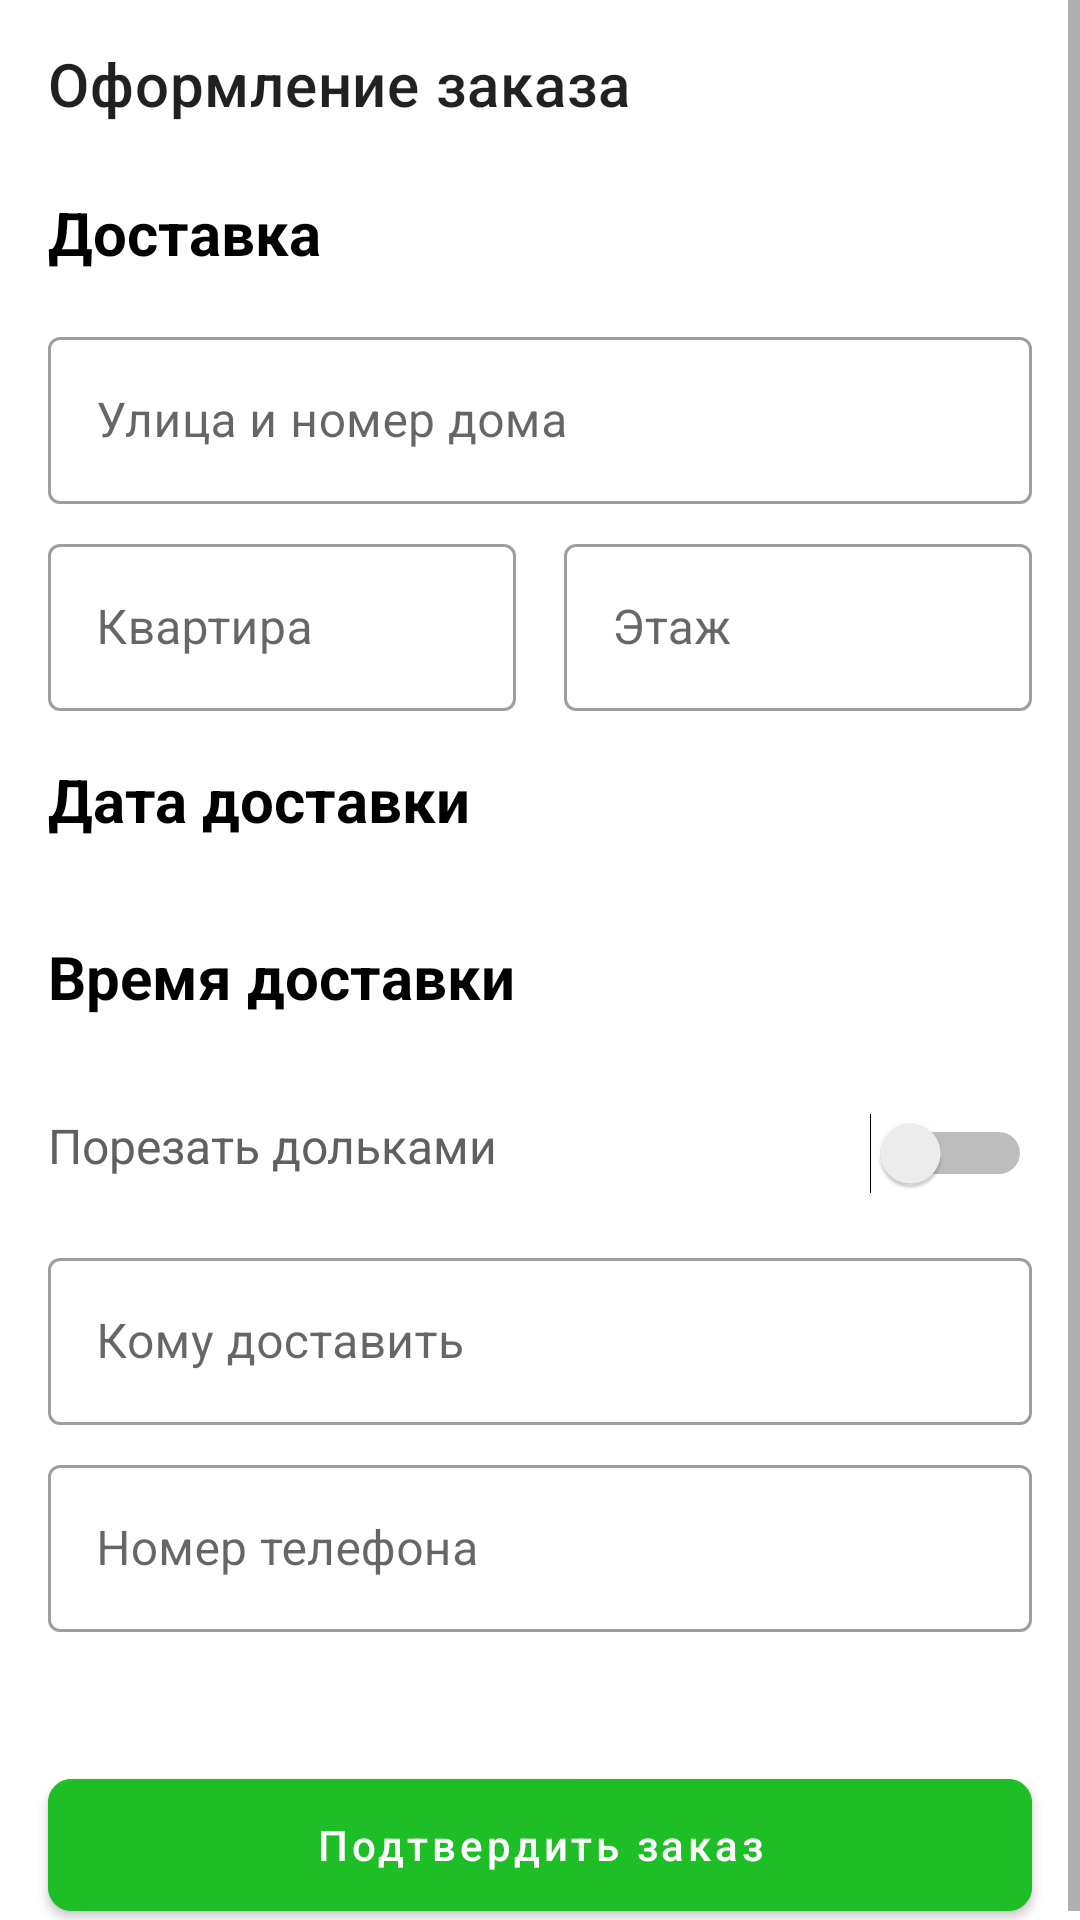

Reconstruct the res/layout file that produces this screen, plus the resources it refers to.
<!-- AndroidManifest.xml: application theme Theme.Arbuz -->
<!-- res/layout/fragment_submit_order.xml -->
<?xml version="1.0" encoding="utf-8"?>
<ScrollView xmlns:android="http://schemas.android.com/apk/res/android"
    xmlns:app="http://schemas.android.com/apk/res-auto"
    xmlns:tools="http://schemas.android.com/tools"
    android:layout_width="match_parent"
    android:layout_height="match_parent">

    <LinearLayout
        android:layout_width="match_parent"
        android:layout_height="wrap_content"
        android:orientation="vertical">

        <androidx.appcompat.widget.Toolbar
            android:id="@+id/toolbar"
            android:layout_width="match_parent"
            android:layout_height="wrap_content"
            android:background="@color/white"
            android:theme="@style/ThemeOverlay.MaterialComponents.Light"
            app:layout_constraintEnd_toEndOf="parent"
            app:layout_constraintStart_toStartOf="parent"
            app:layout_constraintTop_toTopOf="parent"
            app:navigationIcon="@drawable/ic_baseline_close_24"
            app:popupTheme="@style/ThemeOverlay.MaterialComponents.Light"
            app:title="@string/checkout" />

        <TextView
            android:id="@+id/tvDelivery"
            android:layout_width="wrap_content"
            android:layout_height="wrap_content"
            android:layout_marginStart="16dp"
            android:layout_marginTop="8dp"
            android:text="@string/delivery"
            android:textColor="@color/black"
            android:textSize="20sp"
            android:textStyle="bold"
            app:layout_constraintStart_toStartOf="parent"
            app:layout_constraintTop_toBottomOf="@id/toolbar" />

        <androidx.constraintlayout.widget.ConstraintLayout
            android:layout_width="match_parent"
            android:layout_height="wrap_content"
            android:layout_marginTop="16dp">

            <com.google.android.material.textfield.TextInputLayout
                android:id="@+id/tilStreet"
                style="@style/Widget.MaterialComponents.TextInputLayout.OutlinedBox"
                android:layout_width="match_parent"
                android:layout_height="wrap_content"
                android:layout_marginHorizontal="16dp"
                app:layout_constraintEnd_toEndOf="parent"
                app:layout_constraintStart_toStartOf="parent"
                app:layout_constraintTop_toTopOf="parent">

                <EditText
                    android:id="@+id/etStreet"
                    android:layout_width="match_parent"
                    android:layout_height="wrap_content"
                    android:layout_centerHorizontal="true"
                    android:layout_centerVertical="true"
                    android:hint="@string/street_and_house_number" />

            </com.google.android.material.textfield.TextInputLayout>

            <com.google.android.material.textfield.TextInputLayout
                android:id="@+id/tilHouse"
                style="@style/Widget.MaterialComponents.TextInputLayout.OutlinedBox"
                android:layout_width="0dp"
                android:layout_height="wrap_content"
                android:layout_marginStart="16dp"
                android:layout_marginTop="8dp"
                app:layout_constraintEnd_toStartOf="@id/tilFloor"
                app:layout_constraintStart_toStartOf="parent"
                app:layout_constraintTop_toBottomOf="@id/tilStreet">

                <EditText
                    android:id="@+id/etHouse"
                    android:layout_width="match_parent"
                    android:layout_height="wrap_content"
                    android:layout_centerHorizontal="true"
                    android:layout_centerVertical="true"
                    android:hint="@string/house" />

            </com.google.android.material.textfield.TextInputLayout>

            <com.google.android.material.textfield.TextInputLayout
                android:id="@+id/tilFloor"
                style="@style/Widget.MaterialComponents.TextInputLayout.OutlinedBox"
                android:layout_width="0dp"
                android:layout_height="wrap_content"
                android:layout_marginHorizontal="16dp"
                app:layout_constraintEnd_toEndOf="parent"
                app:layout_constraintStart_toEndOf="@id/tilHouse"
                app:layout_constraintTop_toBottomOf="@id/tilStreet"
                app:layout_constraintTop_toTopOf="@id/tilHouse">

                <EditText
                    android:id="@+id/etFloor"
                    android:layout_width="match_parent"
                    android:layout_height="wrap_content"
                    android:layout_centerHorizontal="true"
                    android:layout_centerVertical="true"
                    android:hint="@string/floor" />

            </com.google.android.material.textfield.TextInputLayout>

        </androidx.constraintlayout.widget.ConstraintLayout>

        <TextView
            android:layout_width="wrap_content"
            android:layout_height="wrap_content"
            android:layout_marginStart="16dp"
            android:layout_marginTop="16dp"
            android:text="@string/delivery_date"
            android:textColor="@color/black"
            android:textSize="20sp"
            android:textStyle="bold" />

        <androidx.recyclerview.widget.RecyclerView
            android:id="@+id/rvDate"
            android:layout_width="match_parent"
            android:layout_height="wrap_content"
            android:layout_marginVertical="16dp"
            android:orientation="horizontal"
            app:layoutManager="androidx.recyclerview.widget.LinearLayoutManager"
            tools:listitem="@layout/vh_date_time" />

        <TextView
            android:layout_width="wrap_content"
            android:layout_height="wrap_content"
            android:layout_marginStart="16dp"
            android:text="@string/delivery_time"
            android:textColor="@color/black"
            android:textSize="20sp"
            android:textStyle="bold" />

        <androidx.recyclerview.widget.RecyclerView
            android:id="@+id/rvTime"
            android:layout_width="match_parent"
            android:layout_height="wrap_content"
            android:layout_marginVertical="16dp"
            android:orientation="horizontal"
            app:layoutManager="androidx.recyclerview.widget.LinearLayoutManager"
            tools:listitem="@layout/vh_date_time" />

        <androidx.constraintlayout.widget.ConstraintLayout
            android:layout_width="match_parent"
            android:layout_height="wrap_content">

            <TextView
                android:layout_width="wrap_content"
                android:layout_height="wrap_content"
                android:layout_marginStart="16dp"
                android:text="@string/slice"
                android:textColor="@color/rv_text_color"
                android:textSize="16sp"
                app:layout_constraintStart_toStartOf="parent"
                app:layout_constraintTop_toTopOf="@id/sSlice" />

            <Switch
                android:id="@+id/sSlice"
                android:layout_width="wrap_content"
                android:layout_height="wrap_content"
                android:layout_marginEnd="16dp"
                app:layout_constraintEnd_toEndOf="parent"
                app:layout_constraintTop_toTopOf="parent"
                app:tint="@color/secondary" />

        </androidx.constraintlayout.widget.ConstraintLayout>

        <com.google.android.material.textfield.TextInputLayout
            android:id="@+id/tilRecipient"
            style="@style/Widget.MaterialComponents.TextInputLayout.OutlinedBox"
            android:layout_width="match_parent"
            android:layout_height="wrap_content"
            android:layout_marginHorizontal="16dp"
            android:layout_marginTop="16dp"
            app:layout_constraintEnd_toEndOf="parent"
            app:layout_constraintStart_toStartOf="parent"
            app:layout_constraintTop_toTopOf="parent">

            <EditText
                android:id="@+id/etRecipient"
                android:layout_width="match_parent"
                android:layout_height="wrap_content"
                android:layout_centerHorizontal="true"
                android:layout_centerVertical="true"
                android:hint="@string/recipient" />

        </com.google.android.material.textfield.TextInputLayout>

        <com.google.android.material.textfield.TextInputLayout
            android:id="@+id/tilPhone"
            style="@style/Widget.MaterialComponents.TextInputLayout.OutlinedBox"
            android:layout_width="match_parent"
            android:layout_height="wrap_content"
            android:layout_marginHorizontal="16dp"
            android:layout_marginTop="8dp"
            app:layout_constraintEnd_toEndOf="parent"
            app:layout_constraintStart_toStartOf="parent"
            app:layout_constraintTop_toTopOf="parent">

            <EditText
                android:id="@+id/etPhone"
                android:layout_width="match_parent"
                android:layout_height="wrap_content"
                android:layout_centerHorizontal="true"
                android:layout_centerVertical="true"
                android:hint="@string/phone"
                android:textColorHint="@color/black" />

        </com.google.android.material.textfield.TextInputLayout>

        <TextView
            android:id="@+id/tvTotalPrice"
            android:layout_width="wrap_content"
            android:layout_height="wrap_content"
            android:layout_marginStart="16dp"
            android:layout_marginTop="8dp"
            android:textColor="@color/black"
            android:textSize="20sp"
            tools:text="Всего к оплате: 4200тг" />

        <com.google.android.material.button.MaterialButton
            android:id="@+id/btnPay"
            android:layout_width="match_parent"
            android:layout_height="wrap_content"
            android:layout_marginHorizontal="16dp"
            android:layout_marginTop="8dp"
            android:backgroundTint="@color/confirm_button_color"
            android:minHeight="56dp"
            android:paddingVertical="8dp"
            android:text="@string/confirm_order"
            android:textAllCaps="false"
            android:textColor="@color/white"
            app:cornerRadius="8dp" />

    </LinearLayout>

</ScrollView>
<!-- res/layout/vh_date_time.xml (included above) -->
<?xml version="1.0" encoding="utf-8"?>
<androidx.cardview.widget.CardView xmlns:android="http://schemas.android.com/apk/res/android"
    android:id="@+id/cvTime"
    xmlns:app="http://schemas.android.com/apk/res-auto"
    android:layout_width="wrap_content"
    android:layout_height="wrap_content"
    xmlns:tools="http://schemas.android.com/tools"
    android:layout_margin="8dp"
    app:cardElevation="0dp"
    android:backgroundTint="@color/rv_background_color"
    app:cardCornerRadius="8dp">

    <TextView
        android:id="@+id/tvTime"
        android:layout_width="wrap_content"
        android:layout_height="wrap_content"
        android:layout_margin="8dp"
        tools:text="09:00-11:00"
        android:textColor="@color/rv_text_color" />

</androidx.cardview.widget.CardView>
<!-- resources referenced by this layout -->
<resources>
  <color name="black">#FF000000</color>
  <color name="confirm_button_color">#1EBE26</color>
  <color name="rv_background_color">#C3C3C3</color>
  <color name="rv_text_color">#606060</color>
  <color name="secondary">#DADADA</color>
  <color name="white">#FFFFFFFF</color>
  <string name="checkout">Оформление заказа</string>
  <string name="confirm_order">Подтвердить заказ</string>
  <string name="delivery">Доставка</string>
  <string name="delivery_date">Дата доставки</string>
  <string name="delivery_time">Время доставки</string>
  <string name="floor">Этаж</string>
  <string name="house">Квартира</string>
  <string name="phone">Номер телефона</string>
  <string name="recipient">Кому доставить</string>
  <string name="slice">Порезать дольками</string>
  <string name="street_and_house_number">Улица и номер дома</string>
  <style name="Theme.Arbuz" parent="Theme.MaterialComponents.DayNight.NoActionBar">
          
          <item name="colorPrimary">@color/confirm_button_color</item>
          <item name="colorPrimaryVariant">@color/confirm_button_color</item>
          <item name="colorOnPrimary">@color/confirm_button_color</item>
          
          <item name="colorSecondary">@color/teal_200</item>
          <item name="colorSecondaryVariant">@color/teal_700</item>
          <item name="colorOnSecondary">@color/black</item>
          
          <item name="android:statusBarColor" tools:targetApi="l">?attr/colorPrimaryVariant</item>
          
      </style>
  <color name="teal_200">#FF03DAC5</color>
  <color name="teal_700">#FF018786</color>
</resources>
